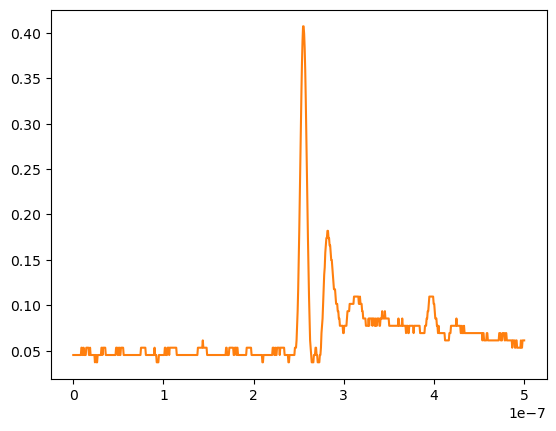

The table this chart was drawn from, first rows:
# KEYSIGHT TECHNOLOGIES, MSO-X 3024T, MY58262555, 07.30.2019051434
# time, 1
# 2024-07-25 15:50:51.229726
0.000000000000000000e+00, 4.527640000000000137e-02
6.009615384615384582e-10, 4.527640000000000137e-02
1.201923076923076916e-09, 4.527640000000000137e-02
1.802884615384615271e-09, 4.527640000000000137e-02
2.403846153846153833e-09, 4.527640000000000137e-02
3.004807692307692394e-09, 4.527640000000000137e-02
3.605769230769230542e-09, 4.527640000000000137e-02
4.206730769230769104e-09, 4.527640000000000137e-02
4.807692307692307666e-09, 4.527640000000000137e-02
5.408653846153846227e-09, 4.527640000000000137e-02
6.009615384615384789e-09, 4.527640000000000137e-02
6.610576923076923350e-09, 4.527640000000000137e-02
7.211538461538461085e-09, 4.527640000000000137e-02
7.812499999999999646e-09, 4.527640000000000137e-02
8.413461538461538208e-09, 4.527640000000000137e-02
9.014423076923076770e-09, 5.331659999999999872e-02
9.615384615384615331e-09, 5.331659999999999872e-02
1.021634615384615389e-08, 4.527640000000000137e-02
1.081730769230769245e-08, 4.527640000000000137e-02
1.141826923076923102e-08, 5.331659999999999872e-02
1.201923076923076958e-08, 4.527640000000000137e-02
1.262019230769230814e-08, 4.527640000000000137e-02
1.322115384615384670e-08, 4.527640000000000137e-02
1.382211538461538526e-08, 4.527640000000000137e-02
1.442307692307692217e-08, 5.331659999999999872e-02
1.502403846153846073e-08, 5.331659999999999872e-02
1.562499999999999929e-08, 5.331659999999999872e-02
1.622596153846153785e-08, 5.331659999999999872e-02
1.682692307692307642e-08, 5.331659999999999872e-02
1.742788461538461498e-08, 4.527640000000000137e-02
1.802884615384615354e-08, 4.527640000000000137e-02
1.862980769230769210e-08, 5.331659999999999872e-02
1.923076923076923066e-08, 4.527640000000000137e-02
1.983173076923076922e-08, 4.527640000000000137e-02
2.043269230769230779e-08, 4.527640000000000137e-02
2.103365384615384635e-08, 4.527640000000000137e-02
2.163461538461538491e-08, 4.527640000000000137e-02
2.223557692307692347e-08, 4.527640000000000137e-02
2.283653846153846203e-08, 4.527640000000000137e-02
2.343750000000000059e-08, 4.527640000000000137e-02
2.403846153846153916e-08, 3.723619999999999708e-02
2.463942307692307772e-08, 4.527640000000000137e-02
2.524038461538461628e-08, 4.527640000000000137e-02
2.584134615384615484e-08, 3.723619999999999708e-02
2.644230769230769340e-08, 3.723619999999999708e-02
2.704326923076923196e-08, 4.527640000000000137e-02
2.764423076923077052e-08, 4.527640000000000137e-02
2.824519230769230909e-08, 4.527640000000000137e-02
2.884615384615384434e-08, 4.527640000000000137e-02
2.944711538461538290e-08, 4.527640000000000137e-02
3.004807692307692146e-08, 4.527640000000000137e-02
3.064903846153846333e-08, 4.527640000000000137e-02
3.124999999999999859e-08, 5.331659999999999872e-02
3.185096153846154046e-08, 5.331659999999999872e-02
3.245192307692307571e-08, 4.527640000000000137e-02
3.305288461538461758e-08, 5.331659999999999872e-02
3.365384615384615283e-08, 5.331659999999999872e-02
3.425480769230769470e-08, 5.331659999999999872e-02
... 775 more rows
